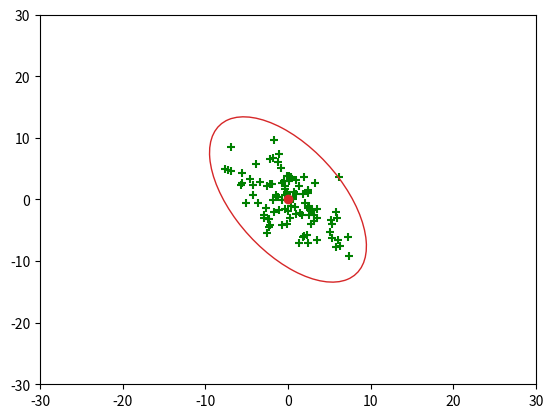

Here is the Python script that generated this plot:
#%%
import numpy as np
import matplotlib.pyplot as plt
from matplotlib import patches

#%% functions
def rad2deg(rad):
    return rad * 180.0 / np.pi

def plot_mean(mean, color=None, marker="o", axes=None):
    if axes is None:
        axes = plt.gca()
    axes.scatter(*mean, marker=marker, c=color, zorder=1)

def plot_cov(mean, cov, scale=3.0, color=None, axes=None):
    if axes is None:
        axes = plt.gca()
    la, v = np.linalg.eig(cov)
    std = np.sqrt(la)
    angle = rad2deg(np.arctan2(*v[1,:]))
    e = patches.Ellipse(mean, *(2*std*scale), angle=angle, linewidth=1, fill=False, color=color, zorder=2)
    axes.add_artist(e)

def plot_multivariate_normal(mean, cov, marker="o", scale=3.0, color=None, axes=None):
    if axes is None:
        axes = plt.gca()
    # plot cov
    la, v = np.linalg.eig(cov)
    std = np.sqrt(la)
    angle = rad2deg(np.arctan2(*v[1,:]))
    e = patches.Ellipse(mean, *(2*std*scale), angle=angle, linewidth=1, fill=False, color=color, zorder=2)
    axes.add_artist(e)
    # plot mean
    axes.scatter(*mean, marker=marker, c=color, zorder=1)

def plot_datas(datas, color=None, marker="+", axes=None):
    if axes is None:
        axes = plt.gca()
    axes.scatter(datas[:,0], datas[:,1], marker=marker, c=color, zorder=1)

#%% sample code
if __name__ == "__main__":
    from scipy.stats import multivariate_normal
    mean = np.zeros(2)
    cov = np.identity(2) * 20
    cov[0, 0] = 10
    cov[0, 1] = -8
    cov[1, 0] = -8
    data = multivariate_normal.rvs(mean, cov=cov, size=100)
    plot_datas(data, color="green")
    plot_multivariate_normal(mean, cov, color="tab:red")

    plt.xlim(-30, 30)
    plt.ylim(-30, 30)
    plt.show()
